The GitHub repository MarinaNasser/Nebras_RandD contains a labelled image folder "yolo_classification_data" with 8 categories: ascending colon, cecum, descending colon, hepatic flexure, rectum, sigmoid colon, splenic flexure, transverse colon. Examples follow, each with its label.

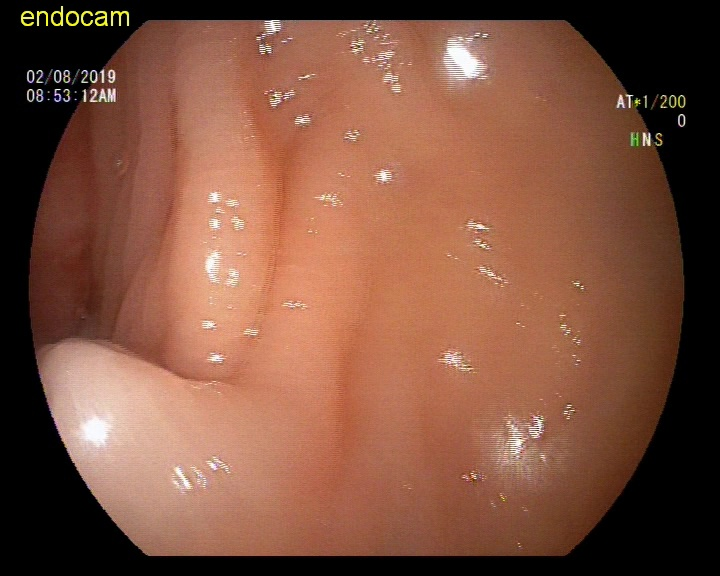
Label: splenic flexure

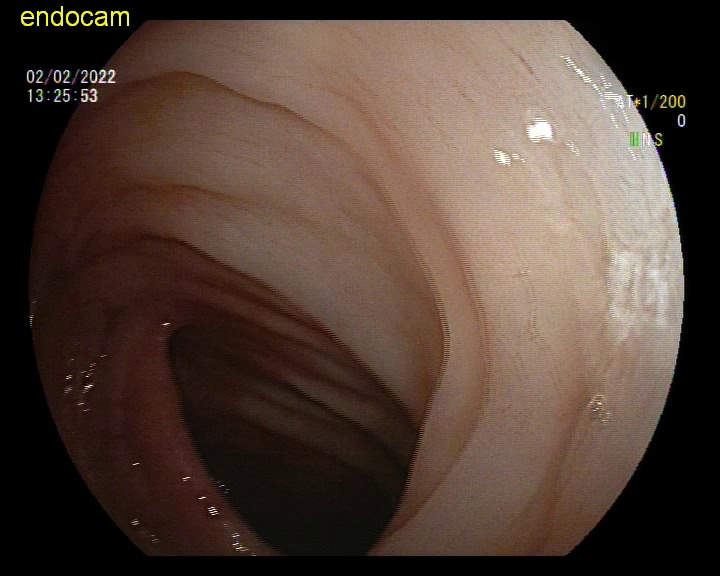
Label: descending colon

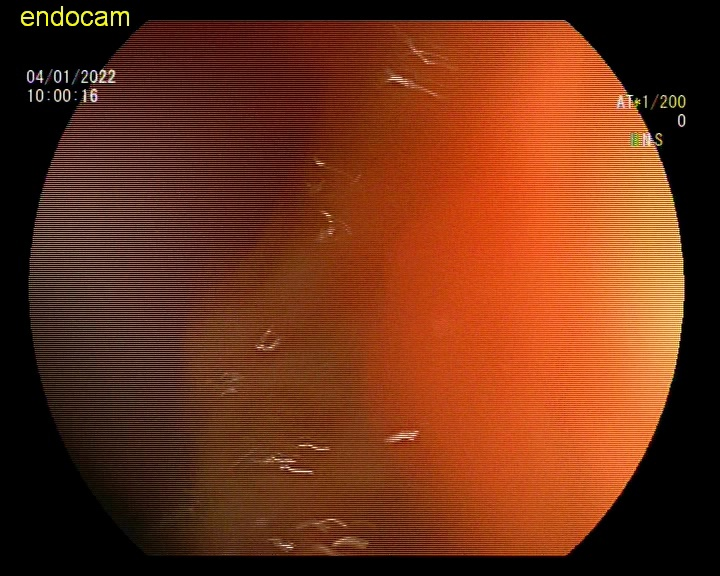
Label: ascending colon

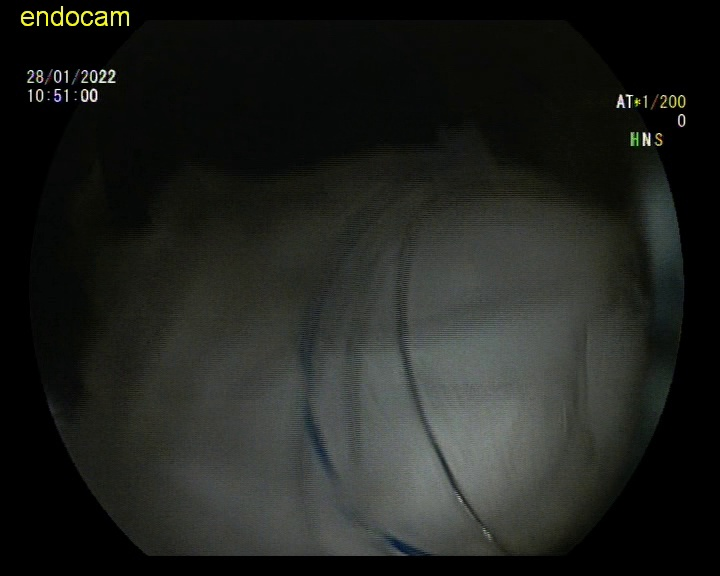
Label: ascending colon

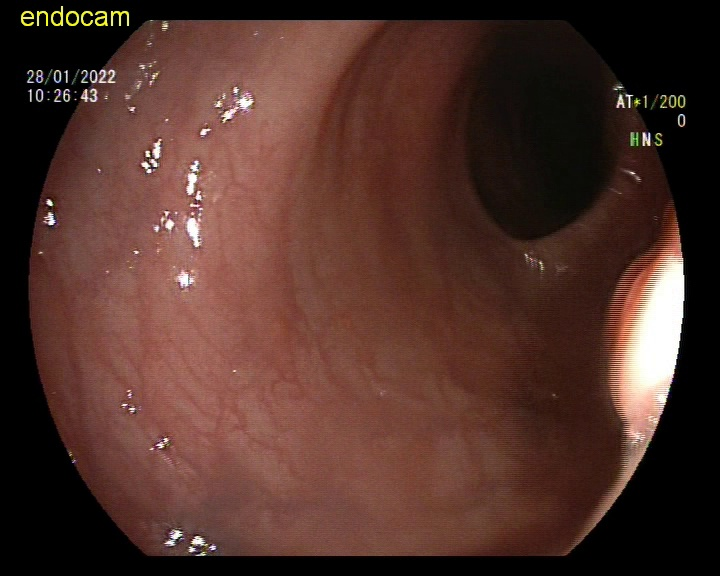
Label: sigmoid colon

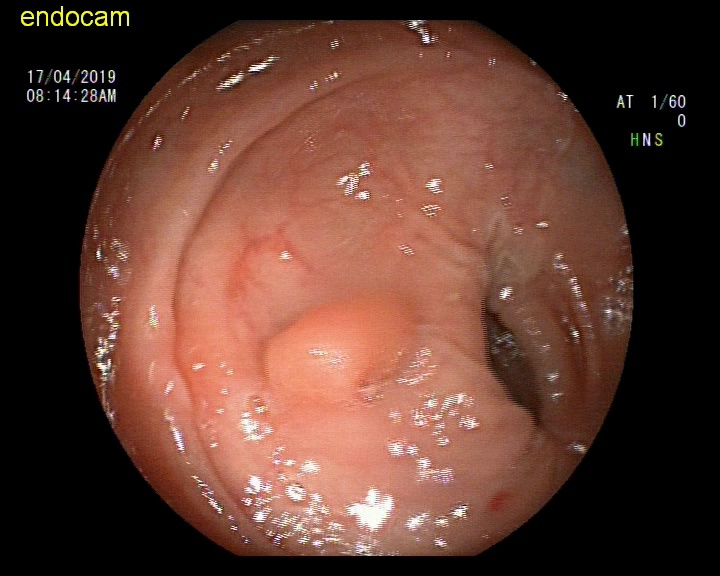
Label: rectum
